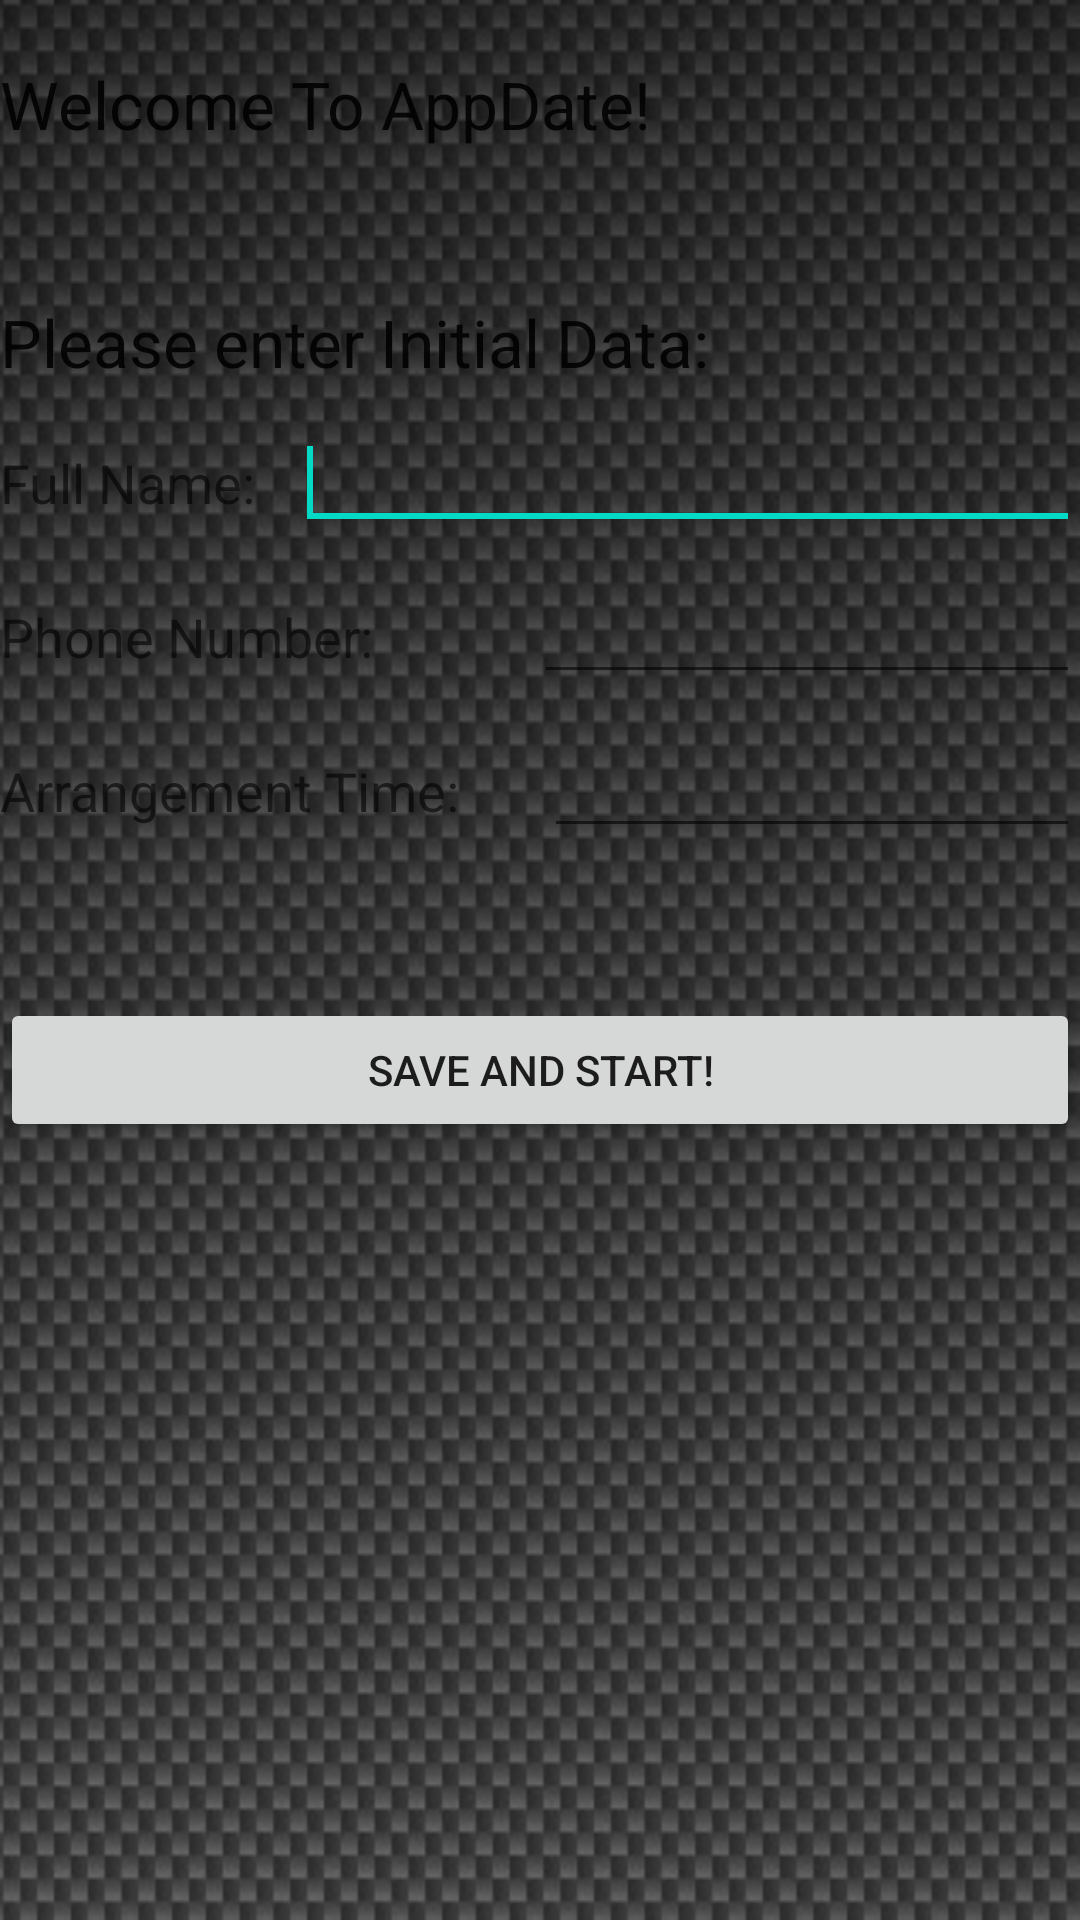

The Android layout XML behind this screen, and the referenced resources:
<!-- AndroidManifest.xml: fallback theme Theme.MaterialComponents.DayNight.NoActionBar -->
<!-- res/layout/init_data_dialog.xml -->
<?xml version="1.0" encoding="utf-8"?>

<LinearLayout xmlns:android="http://schemas.android.com/apk/res/android"
    android:layout_width="match_parent"
    android:layout_height="match_parent"
    android:background="@drawable/bg"
    android:orientation="vertical" >

    <TextView
        android:id="@+id/textView1"
        android:layout_width="wrap_content"
        android:layout_height="wrap_content"
        android:layout_marginTop="20dp"
        android:text="Welcome To AppDate!"
        android:textAppearance="?android:attr/textAppearanceLarge" />

    <TextView
        android:id="@+id/textView2"
        android:layout_width="wrap_content"
        android:layout_height="wrap_content"
        android:layout_marginTop="50dp"
        android:text="Please enter Initial Data:"
        android:textAppearance="?android:attr/textAppearanceLarge" />

    <LinearLayout
        android:layout_width="match_parent"
        android:layout_height="wrap_content"
        android:layout_marginTop="10dp" >

        <TextView
            android:id="@+id/textView5"
            android:layout_width="wrap_content"
            android:layout_height="wrap_content"
            android:text="Full Name:   "
            android:textAppearance="?android:attr/textAppearanceMedium" />

        <EditText
            android:id="@+id/init_name"
            android:layout_width="match_parent"
            android:layout_height="wrap_content"
            android:ems="10"
            android:inputType="textPersonName" >

            <requestFocus />
            <requestFocus />

        </EditText>
    </LinearLayout>

    <LinearLayout
        android:layout_width="match_parent"
        android:layout_height="wrap_content"
        android:layout_marginTop="10dp" >

        <TextView
            android:id="@+id/textView3"
            android:layout_width="wrap_content"
            android:layout_height="wrap_content"
            android:layout_weight="1"
            android:text="Phone Number:"
            android:textAppearance="?android:attr/textAppearanceMedium" />

        <EditText
            android:id="@+id/init_phone"
            android:layout_width="182dp"
            android:layout_height="wrap_content"
            android:ems="10"
            android:inputType="phone" />
    </LinearLayout>

    <LinearLayout
        android:layout_width="match_parent"
        android:layout_height="wrap_content"
        android:layout_marginTop="10dp" >

        <TextView
            android:id="@+id/textView4"
            android:layout_width="wrap_content"
            android:layout_height="wrap_content"
            android:layout_weight="1"
            android:text="Arrangement Time:"
            android:textAppearance="?android:attr/textAppearanceMedium" />

        <EditText
            android:id="@+id/init_arrg_time"
            android:layout_width="106dp"
            android:layout_height="wrap_content"
            android:layout_weight="2.53"
            android:ems="10"
            android:inputType="phone" >
        </EditText>
    </LinearLayout>

    <Button
        android:id="@+id/init_save_btn"
        android:layout_width="match_parent"
        android:layout_height="wrap_content"
        android:layout_marginTop="50dp"
        android:text="Save and Start!" />

</LinearLayout>
<!-- resources referenced by this layout -->
<resources>
  <!-- drawable bg: png bitmap (drawable, 88055 bytes) -->
</resources>
